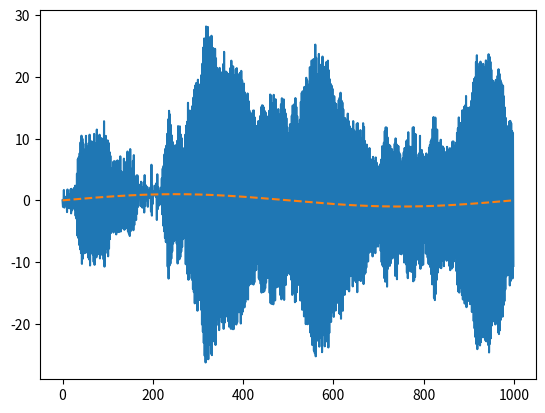

Here is the Python script that generated this plot:


import numpy as np


def pricer (sigma, theta,mu,n):
    x = np.zeros(n)
    x[0]= mu[0]
    for t in range (0,n-1):
        x[t+1]= x[t] + theta*(mu[t]- x[t]) +sigma*np.random.normal(0, sigma)
    return x

if __name__ == '__main__':

    import matplotlib.pyplot as plt
    n=1000
    t = np.linspace(0, 2*np.pi,n)
    mu = np.sin(t)
    x= pricer (1, 2, mu,n)
    y =pricer (1, 0.3, mu,n)
    z= pricer (1, 0.3, mu,n)
    plt.plot(x)

    plt.plot(mu,'--')
    plt.show()

    




        
